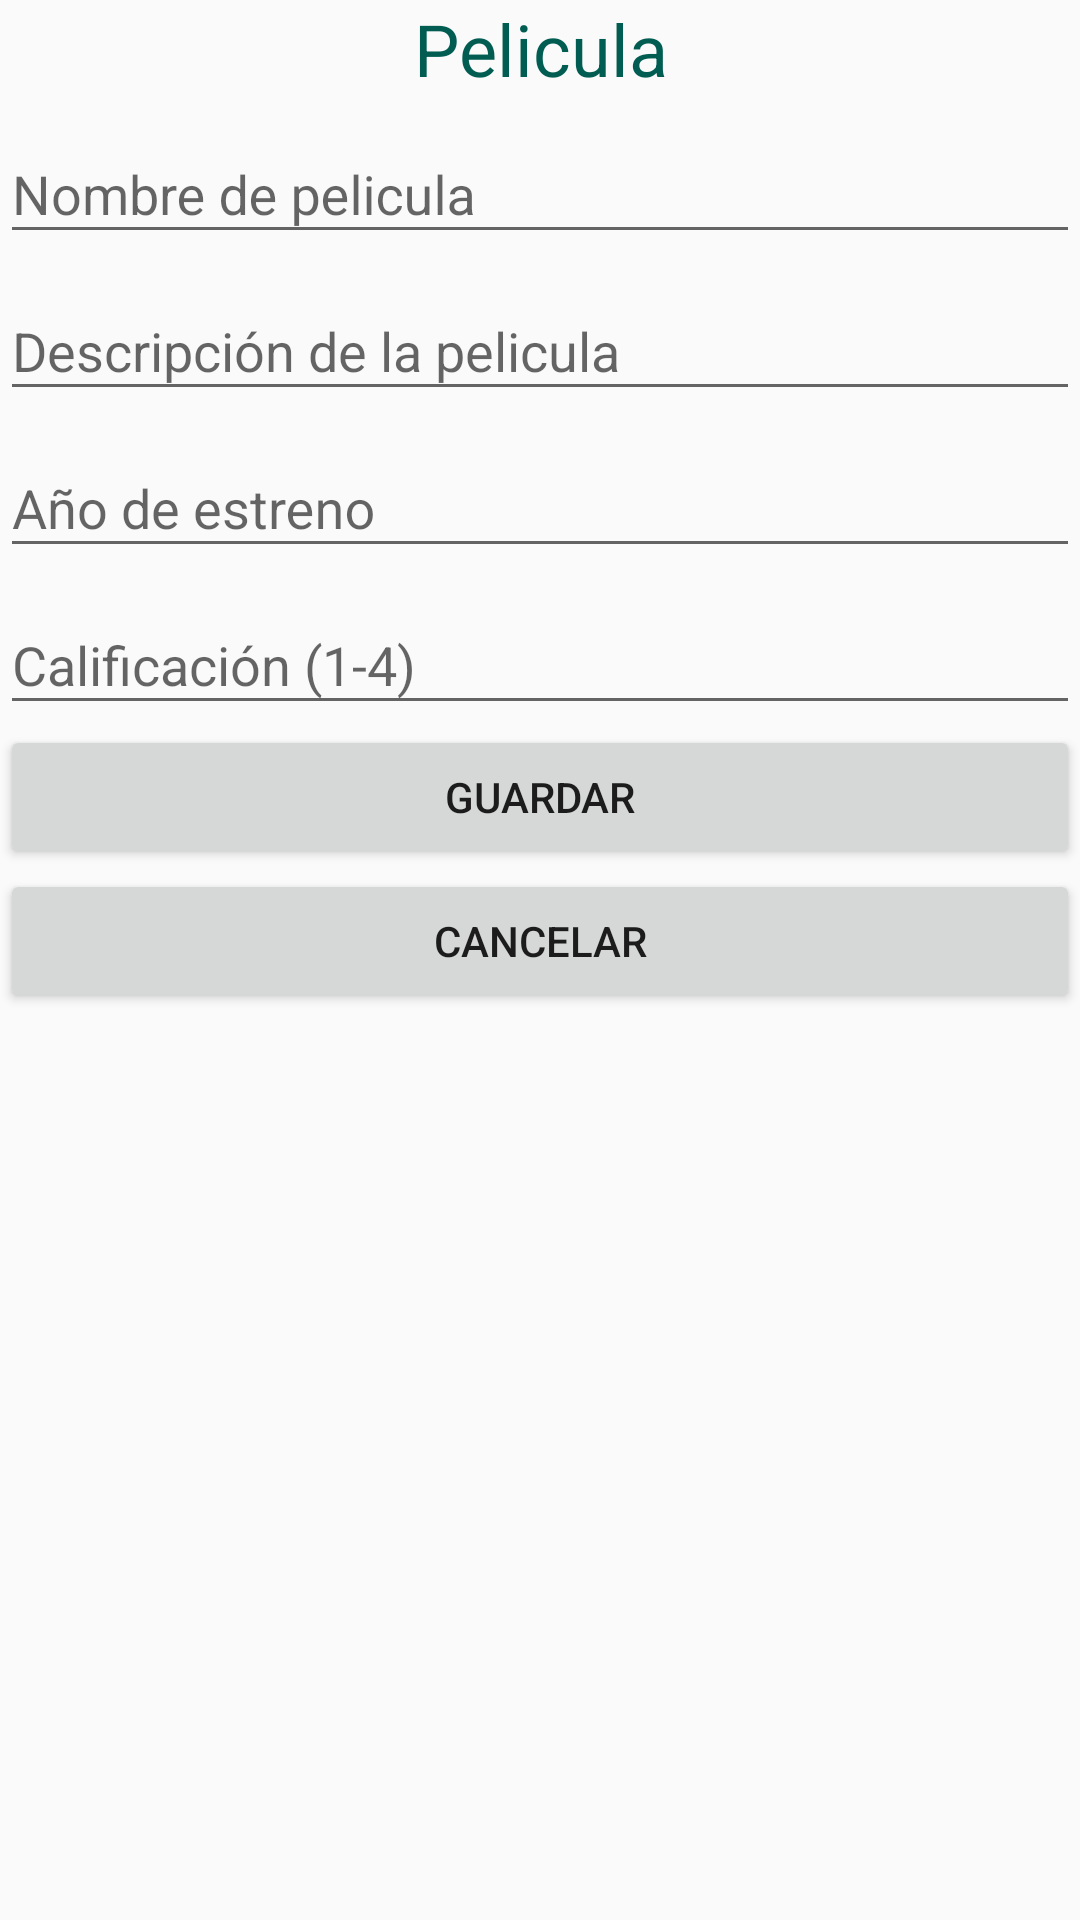

Here is an Android app screen rendered from its layout file. Give the layout XML and the strings, colors and styles it references.
<!-- AndroidManifest.xml: application theme Theme.AppCompat.DayNight -->
<!-- res/layout/add_movie.xml -->
<?xml version="1.0" encoding="utf-8"?>
<LinearLayout
    xmlns:android="http://schemas.android.com/apk/res/android"
    android:layout_width="match_parent"
    android:layout_height="match_parent"
    android:orientation="vertical">
    <TextView
        android:gravity="center_horizontal"
        android:text="@string/pelicula"
        android:textSize="24sp"
        android:textColor="#015d52"
        android:layout_width="match_parent"
        android:layout_height="wrap_content" />

    <com.google.android.material.textfield.TextInputLayout
        android:layout_width="match_parent"
        android:layout_height="wrap_content">

        <com.google.android.material.textfield.TextInputEditText
            android:id="@+id/txtTitulo"
            android:layout_width="match_parent"
            android:layout_height="wrap_content"
            android:hint="@string/nombre_de_pelicula" />
    </com.google.android.material.textfield.TextInputLayout>

    <com.google.android.material.textfield.TextInputLayout
        android:layout_width="match_parent"
        android:layout_height="wrap_content">

        <com.google.android.material.textfield.TextInputEditText
            android:id="@+id/txtDesc"
            android:layout_width="match_parent"
            android:layout_height="wrap_content"
            android:hint="@string/descripci_n_de_la_pelicula" />
    </com.google.android.material.textfield.TextInputLayout>

    <com.google.android.material.textfield.TextInputLayout
        android:layout_width="match_parent"
        android:layout_height="wrap_content">

        <com.google.android.material.textfield.TextInputEditText
            android:id="@+id/txtReleaseYear"
            android:layout_width="match_parent"
            android:layout_height="wrap_content"
            android:hint="@string/a_o_de_estreno" />
    </com.google.android.material.textfield.TextInputLayout>

    <com.google.android.material.textfield.TextInputLayout
        android:layout_width="match_parent"
        android:layout_height="wrap_content">

        <com.google.android.material.textfield.TextInputEditText
            android:id="@+id/txtRating"
            android:layout_width="match_parent"
            android:layout_height="wrap_content"
            android:hint="@string/calificaci_n_1_4" />
    </com.google.android.material.textfield.TextInputLayout>

    <Button
        android:text="@string/guardar"
        android:onClick="Guardar"
        android:layout_width="match_parent"
        android:layout_height="wrap_content" />
    <Button
        android:text="@string/cancelar"
        android:onClick="Cancelar"
        android:layout_width="match_parent"
        android:layout_height="wrap_content" />
</LinearLayout>
<!-- resources referenced by this layout -->
<resources>
  <string name="a_o_de_estreno">Año de estreno</string>
  <string name="calificaci_n_1_4">Calificación (1-4)</string>
  <string name="cancelar">Cancelar</string>
  <string name="descripci_n_de_la_pelicula">Descripción de la pelicula</string>
  <string name="guardar">Guardar</string>
  <string name="nombre_de_pelicula">Nombre de pelicula</string>
  <string name="pelicula">Pelicula</string>
</resources>
